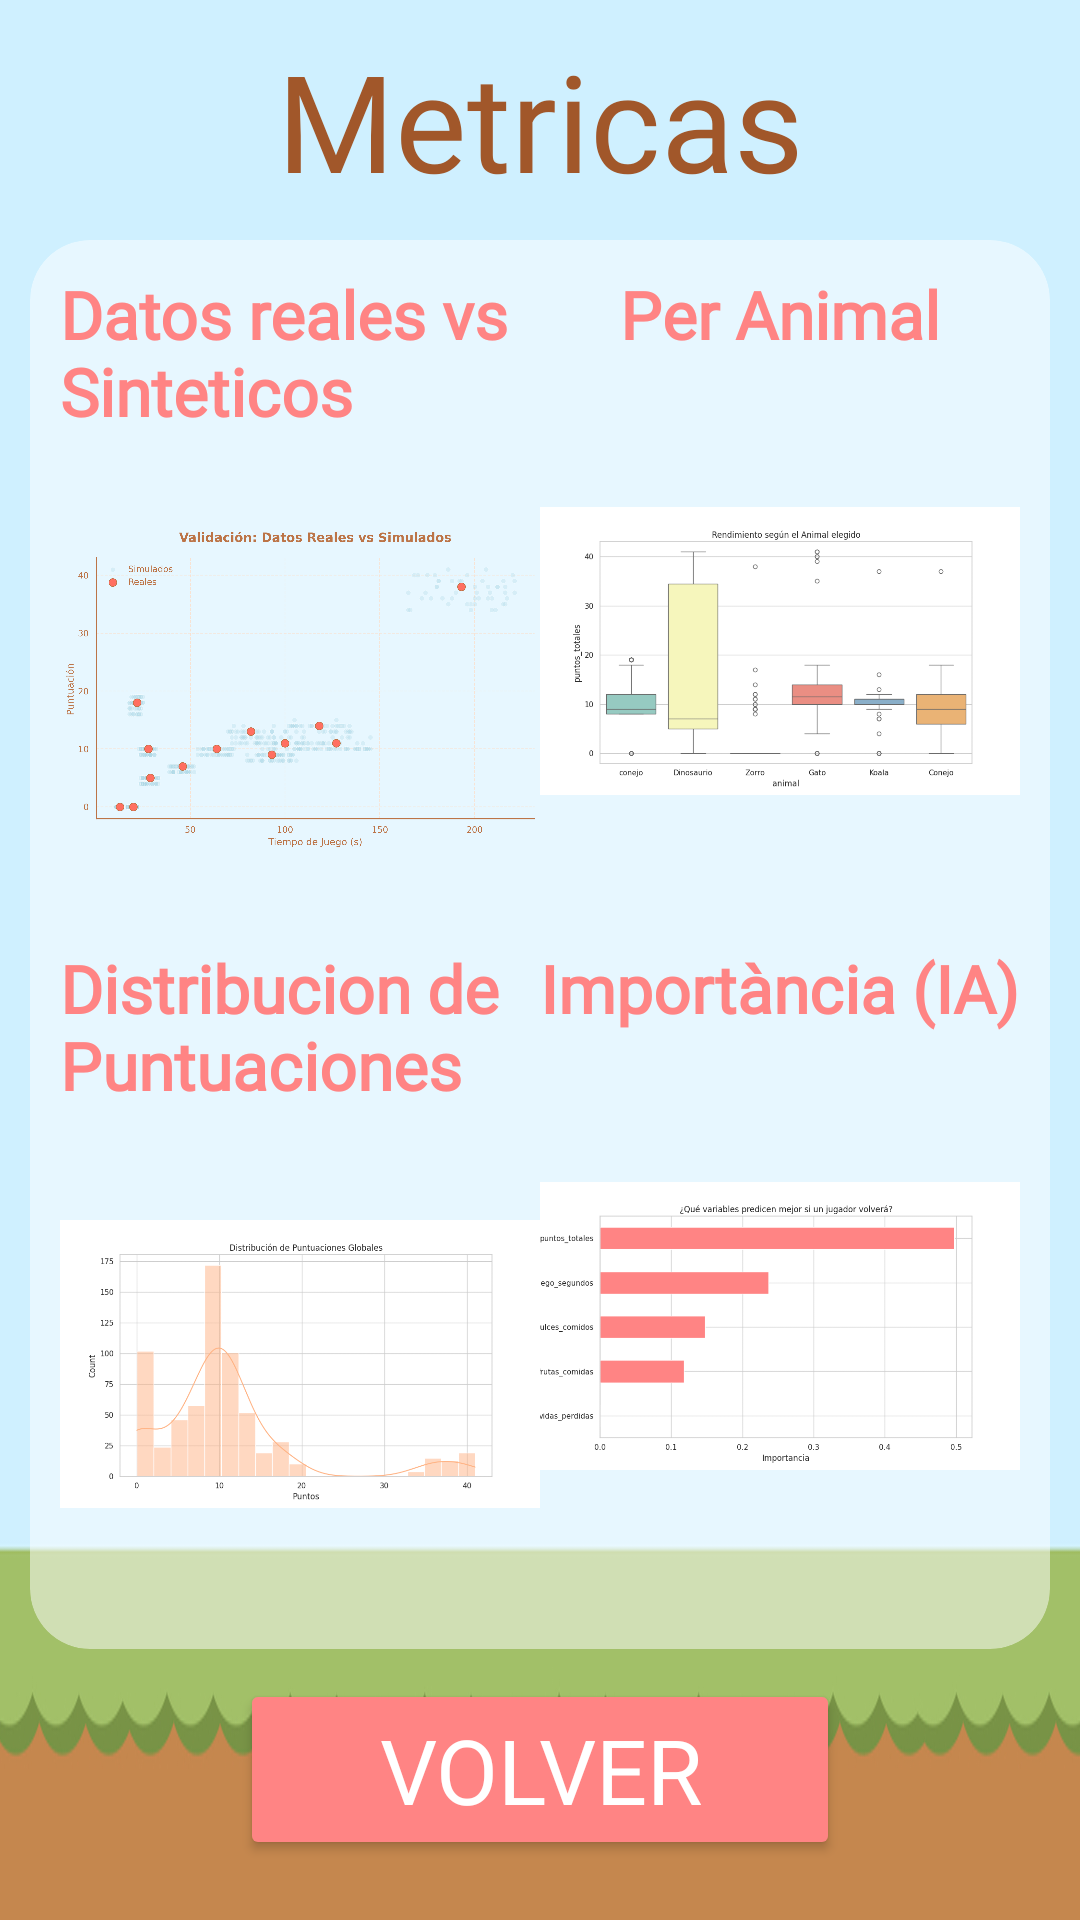

Android layout source for this screen:
<!-- AndroidManifest.xml: application theme Theme.Hophop -->
<!-- res/layout/metricas.xml -->
<?xml version="1.0" encoding="utf-8"?>
<androidx.constraintlayout.widget.ConstraintLayout
    xmlns:android="http://schemas.android.com/apk/res/android"
    xmlns:app="http://schemas.android.com/apk/res-auto"
    android:layout_width="match_parent"
    android:layout_height="match_parent"
    android:background="@drawable/hop_hoop_juego">

    <TextView
        android:id="@+id/tituloMetricas"
        android:layout_width="wrap_content"
        android:layout_height="wrap_content"
        android:text="Metricas"
        android:fontFamily="@font/fredokabold"
        android:textColor="@color/LetraMarron"
        android:textSize="45sp"
        android:shadowDx="-5"
        android:shadowDy="5"
        android:shadowRadius="1"
        app:layout_constraintTop_toTopOf="parent"
        app:layout_constraintStart_toStartOf="parent"
        app:layout_constraintEnd_toEndOf="parent"
        android:layout_marginTop="10dp"/>

    <androidx.cardview.widget.CardView
        android:layout_width="match_parent"
        android:layout_height="0dp"
        app:layout_constraintTop_toBottomOf="@id/tituloMetricas"
        app:layout_constraintBottom_toTopOf="@id/btnVolverMetricas"
        android:layout_margin="10dp"
        app:cardCornerRadius="20dp"
        app:cardElevation="0dp"
        app:cardBackgroundColor="#80FFFFFF">

        <LinearLayout
            android:layout_width="match_parent"
            android:layout_height="match_parent"
            android:orientation="vertical"
            android:padding="10dp"
            android:weightSum="2">

            <LinearLayout
                android:layout_width="match_parent"
                android:layout_height="0dp"
                android:layout_weight="1"
                android:orientation="horizontal"
                android:weightSum="2">

                <LinearLayout
                    android:layout_width="0dp"
                    android:layout_height="match_parent"
                    android:layout_weight="1"
                    android:orientation="vertical"
                    android:gravity="center">

                    <TextView
                        android:layout_width="wrap_content"
                        android:layout_height="wrap_content"
                        android:text="Datos reales vs Sinteticos"
                        android:fontFamily="@font/patrickhandregular"
                        android:textColor="@color/RojoPastel"
                        android:textSize="22sp"
                        android:textStyle="bold"/>

                    <ImageView
                        android:layout_width="match_parent"
                        android:layout_height="match_parent"
                        android:src="@drawable/graf_val"
                        android:scaleType="fitCenter"/>
                </LinearLayout>

                <LinearLayout
                    android:layout_width="0dp"
                    android:layout_height="match_parent"
                    android:layout_weight="1"
                    android:orientation="vertical"
                    android:gravity="center">

                    <TextView
                        android:layout_width="wrap_content"
                        android:layout_height="wrap_content"
                        android:text="Per Animal"
                        android:fontFamily="@font/patrickhandregular"
                        android:textColor="@color/RojoPastel"
                        android:textSize="22sp"
                        android:textStyle="bold"/>

                    <ImageView
                        android:layout_width="match_parent"
                        android:layout_height="match_parent"
                        android:src="@drawable/anim_graf"
                        android:scaleType="fitCenter"/>
                </LinearLayout>
            </LinearLayout>

            <LinearLayout
                android:layout_width="match_parent"
                android:layout_height="0dp"
                android:layout_weight="1"
                android:orientation="horizontal"
                android:weightSum="2">

                <LinearLayout
                    android:layout_width="0dp"
                    android:layout_height="match_parent"
                    android:layout_weight="1"
                    android:orientation="vertical"
                    android:gravity="center">

                    <TextView
                        android:layout_width="wrap_content"
                        android:layout_height="wrap_content"
                        android:text="Distribucion de Puntuaciones"
                        android:fontFamily="@font/patrickhandregular"
                        android:textColor="@color/RojoPastel"
                        android:textSize="22sp"
                        android:textStyle="bold"/>

                    <ImageView
                        android:layout_width="match_parent"
                        android:layout_height="match_parent"
                        android:src="@drawable/punt_graf"
                        android:scaleType="fitCenter"/>
                </LinearLayout>

                <LinearLayout
                    android:layout_width="0dp"
                    android:layout_height="match_parent"
                    android:layout_weight="1"
                    android:orientation="vertical"
                    android:gravity="center">

                    <TextView
                        android:layout_width="wrap_content"
                        android:layout_height="wrap_content"
                        android:text="Importància (IA)"
                        android:fontFamily="@font/patrickhandregular"
                        android:textColor="@color/RojoPastel"
                        android:textSize="22sp"
                        android:textStyle="bold"/>

                    <ImageView
                        android:layout_width="match_parent"
                        android:layout_height="match_parent"
                        android:src="@drawable/var_imp"
                        android:scaleType="fitCenter"/>
                </LinearLayout>
            </LinearLayout>

        </LinearLayout>
    </androidx.cardview.widget.CardView>

    <Button
        android:id="@+id/btnVolverMetricas"
        android:layout_width="200dp"
        android:layout_height="wrap_content"
        android:text="Volver"
        android:textColor="@color/white"
        android:fontFamily="@font/patrickhandregular"
        android:textSize="30sp"
        app:backgroundTint="@color/RojoPastel"
        android:elevation="10dp"
        app:layout_constraintBottom_toBottomOf="parent"
        app:layout_constraintStart_toStartOf="parent"
        app:layout_constraintEnd_toEndOf="parent"
        android:layout_marginBottom="20dp"/>

</androidx.constraintlayout.widget.ConstraintLayout>
<!-- resources referenced by this layout -->
<resources>
  <color name="LetraMarron">#A1572A</color>
  <color name="RojoPastel">#FF8484</color>
  <color name="white">#FFFFFFFF</color>
  <!-- drawable anim_graf: png bitmap (drawable, 30549 bytes) -->
  <!-- drawable graf_val: png bitmap (drawable, 250956 bytes) -->
  <!-- drawable hop_hoop_juego: jpg bitmap (drawable, 38051 bytes) -->
  <!-- drawable punt_graf: png bitmap (drawable, 31000 bytes) -->
  <!-- drawable var_imp: png bitmap (drawable, 28712 bytes) -->
  <style name="Theme.Hophop" parent="Base.Theme.Hophop" />
  <style name="Base.Theme.Hophop" parent="Theme.Material3.DayNight.NoActionBar">
          
          
      </style>
</resources>
